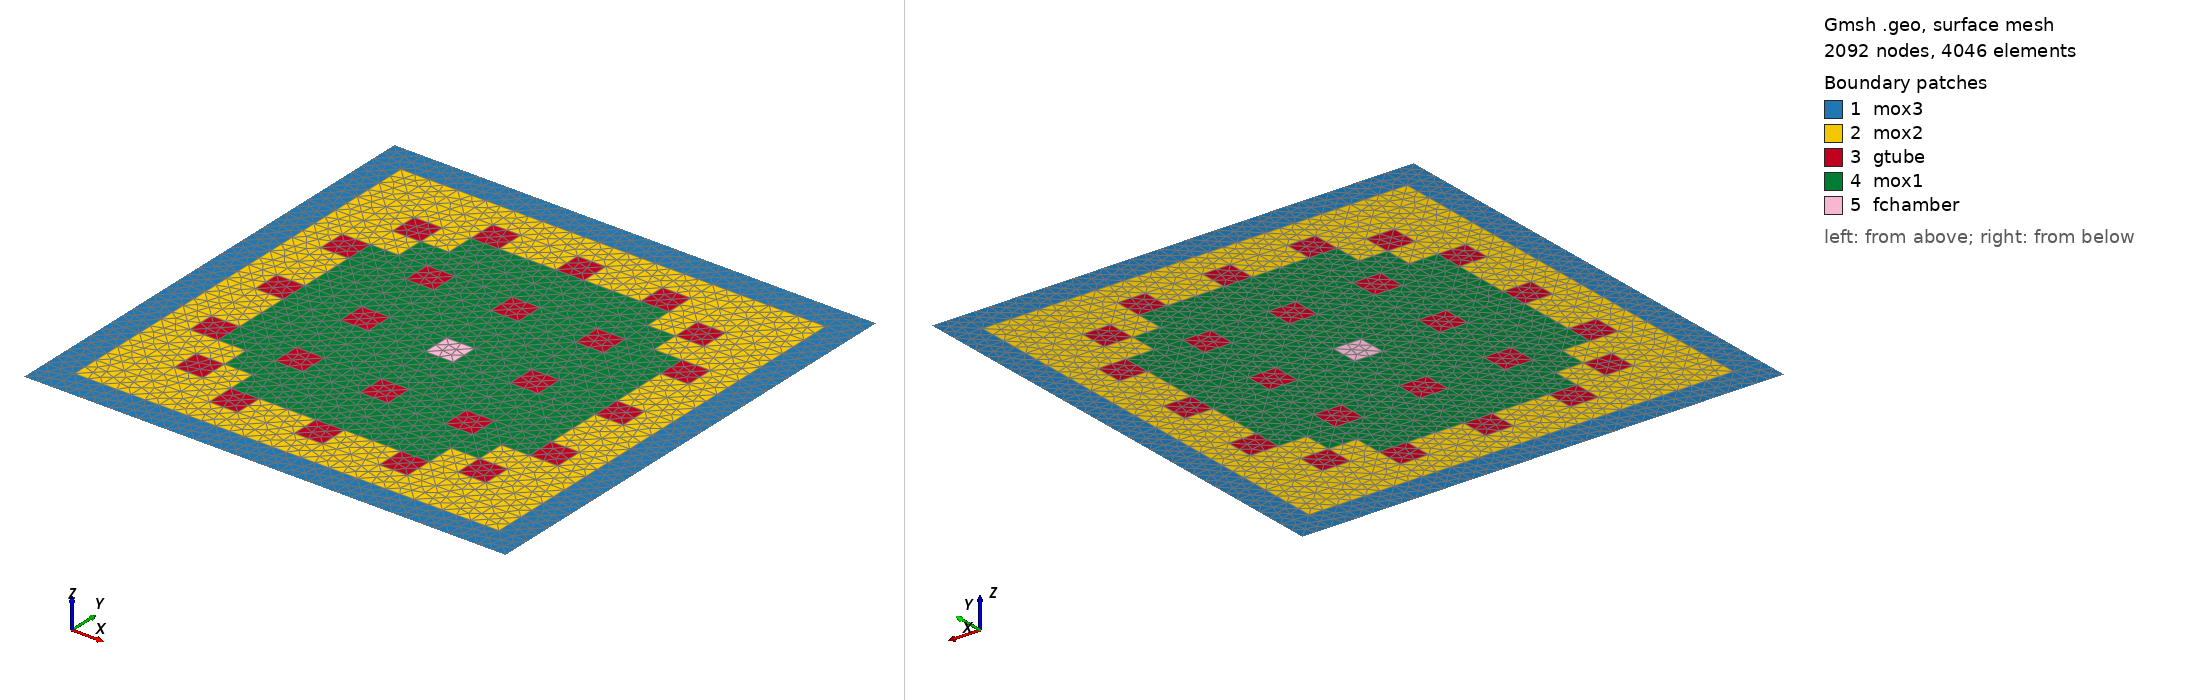

Gmsh geometry script, surface-meshed: 2092 nodes, 4046 surface elements. Boundary patches (legend numbers): 1 mox3, 2 mox2, 3 gtube, 4 mox1, 5 fchamber. Left view from above one corner, right view from below the opposite corner. Legend entries are the model's physical surfaces. The drawing asked Gmsh for element sizes between 1% and 20% of the model's largest extent; the script's own settings can give other sizes.

=== mesh3.geo (drawn) ===
Geometry.CopyMeshingMethod = 1;

h = 1;
pt = 1.26;

p = 1; l = 1; cl = 1; s = 1;

Y = 0*pt;
Point(p) = { 0*pt, Y, 0, h}; p += 1;
Point(p) = { 1*pt, Y, 0, h}; p += 1;
Line(l) = {p-2, p-1}; l += 1;
Point(p) = { 2*pt, Y, 0, h}; p += 1;
Line(l) = {p-2, p-1}; l += 1;
Point(p) = { 3*pt, Y, 0, h}; p += 1;
Line(l) = {p-2, p-1}; l += 1;
Point(p) = { 4*pt, Y, 0, h}; p += 1;
Line(l) = {p-2, p-1}; l += 1;
Point(p) = { 5*pt, Y, 0, h}; p += 1;
Line(l) = {p-2, p-1}; l += 1;
Point(p) = { 6*pt, Y, 0, h}; p += 1;
Line(l) = {p-2, p-1}; l += 1;
Point(p) = { 7*pt, Y, 0, h}; p += 1;
Line(l) = {p-2, p-1}; l += 1;
Point(p) = { 8*pt, Y, 0, h}; p += 1;
Line(l) = {p-2, p-1}; l += 1;
Point(p) = { 9*pt, Y, 0, h}; p += 1;
Line(l) = {p-2, p-1}; l += 1;
Point(p) = {10*pt, Y, 0, h}; p += 1;
Line(l) = {p-2, p-1}; l += 1;
Point(p) = {11*pt, Y, 0, h}; p += 1;
Line(l) = {p-2, p-1}; l += 1;
Point(p) = {12*pt, Y, 0, h}; p += 1;
Line(l) = {p-2, p-1}; l += 1;
Point(p) = {13*pt, Y, 0, h}; p += 1;
Line(l) = {p-2, p-1}; l += 1;
Point(p) = {14*pt, Y, 0, h}; p += 1;
Line(l) = {p-2, p-1}; l += 1;
Point(p) = {15*pt, Y, 0, h}; p += 1;
Line(l) = {p-2, p-1}; l += 1;
Point(p) = {16*pt, Y, 0, h}; p += 1;
Line(l) = {p-2, p-1}; l += 1;
Point(p) = {17*pt, Y, 0, h}; p += 1;
Line(l) = {p-2, p-1}; l += 1;

Y = 1*pt;
Point(p) = { 0*pt, Y, 0, h}; p += 1;
Point(p) = { 1*pt, Y, 0, h}; p += 1;
Line(l) = {p-2, p-1}; l += 1;
Point(p) = { 2*pt, Y, 0, h}; p += 1;
Line(l) = {p-2, p-1}; l += 1;
Point(p) = { 3*pt, Y, 0, h}; p += 1;
Line(l) = {p-2, p-1}; l += 1;
Point(p) = { 4*pt, Y, 0, h}; p += 1;
Line(l) = {p-2, p-1}; l += 1;
Point(p) = { 5*pt, Y, 0, h}; p += 1;
Line(l) = {p-2, p-1}; l += 1;
Point(p) = { 6*pt, Y, 0, h}; p += 1;
Line(l) = {p-2, p-1}; l += 1;
Point(p) = { 7*pt, Y, 0, h}; p += 1;
Line(l) = {p-2, p-1}; l += 1;
Point(p) = { 8*pt, Y, 0, h}; p += 1;
Line(l) = {p-2, p-1}; l += 1;
Point(p) = { 9*pt, Y, 0, h}; p += 1;
Line(l) = {p-2, p-1}; l += 1;
Point(p) = {10*pt, Y, 0, h}; p += 1;
Line(l) = {p-2, p-1}; l += 1;
Point(p) = {11*pt, Y, 0, h}; p += 1;
Line(l) = {p-2, p-1}; l += 1;
Point(p) = {12*pt, Y, 0, h}; p += 1;
Line(l) = {p-2, p-1}; l += 1;
Point(p) = {13*pt, Y, 0, h}; p += 1;
Line(l) = {p-2, p-1}; l += 1;
Point(p) = {14*pt, Y, 0, h}; p += 1;
Line(l) = {p-2, p-1}; l += 1;
Point(p) = {15*pt, Y, 0, h}; p += 1;
Line(l) = {p-2, p-1}; l += 1;
Point(p) = {16*pt, Y, 0, h}; p += 1;
Line(l) = {p-2, p-1}; l += 1;
Point(p) = {17*pt, Y, 0, h}; p += 1;
Line(l) = {p-2, p-1}; l += 1;

Line(l) = {1, 19}; l += 1;
Line(l) = {2, 20}; l += 1;
Line(l) = {3, 21}; l += 1;
Line(l) = {4, 22}; l += 1;
Line(l) = {5, 23}; l += 1;
Line(l) = {6, 24}; l += 1;
Line(l) = {7, 25}; l += 1;
Line(l) = {8, 26}; l += 1;
Line(l) = {9, 27}; l += 1;
Line(l) = {10, 28}; l += 1;
Line(l) = {11, 29}; l += 1;
Line(l) = {12, 30}; l += 1;
Line(l) = {13, 31}; l += 1;
Line(l) = {14, 32}; l += 1;
Line(l) = {15, 33}; l += 1;
Line(l) = {16, 34}; l += 1;
Line(l) = {17, 35}; l += 1;
Line(l) = {18, 36}; l += 1;

Curve Loop(1) = {35, 18, -36, -1};
Plane Surface(1) = {1};
Curve Loop(2) = {2, 37, -19, -36};
Plane Surface(2) = {2};
Curve Loop(3) = {37, 20, -38, -3};
Plane Surface(3) = {3};
Curve Loop(4) = {4, 39, -21, -38};
Plane Surface(4) = {4};
Curve Loop(5) = {5, 40, -22, -39};
Plane Surface(5) = {5};
Curve Loop(6) = {6, 41, -23, -40};
Plane Surface(6) = {6};
Curve Loop(7) = {41, 24, -42, -7};
Plane Surface(7) = {7};
Curve Loop(8) = {25, -43, -8, 42};
Plane Surface(8) = {8};
Curve Loop(9) = {26, -44, -9, 43};
Plane Surface(9) = {9};
Curve Loop(10) = {44, 27, -45, -10};
Plane Surface(10) = {10};
Curve Loop(11) = {45, 28, -46, -11};
Plane Surface(11) = {11};
Curve Loop(12) = {46, 29, -47, -12};
Plane Surface(12) = {12};
Curve Loop(13) = {47, 30, -48, -13};
Plane Surface(13) = {13};
Curve Loop(14) = {48, 31, -49, -14};
Plane Surface(14) = {14};
Curve Loop(15) = {49, 32, -50, -15};
Plane Surface(15) = {15};
Curve Loop(16) = {50, 33, -51, -16};
Plane Surface(16) = {16};
Curve Loop(17) = {51, 34, -52, -17};
Plane Surface(17) = {17};

surfaces[] = {1};
For yindex In {1:16}
new_surface = Translate {0, yindex*pt, 0} {
  Duplicata {
  	Surface{ 1}; Surface{ 2}; Surface{ 3}; Surface{ 4}; Surface{ 5};
  	Surface{ 6}; Surface{ 7}; Surface{ 8}; Surface{ 9}; Surface{10};
  	Surface{11}; Surface{12}; Surface{13}; Surface{14}; Surface{15};
  	Surface{16}; Surface{17};
  }
};
surfaces += new_surface;
EndFor

Physical Surface("mox1") = {1086, 1091, 1096, 1101, 1106, 1111, 1116, 246, 251, 256, 261, 266, 271, 276, 997, 1002, 1007, 1012, 1017, 1022, 1027, 1032, 1037, 325, 330, 335, 340, 345, 350, 355, 360, 365, 404, 409, 419, 424, 434, 439, 449, 454, 908, 913, 923, 928, 938, 943, 953, 958, 488, 493, 498, 503, 508, 513, 518, 523, 528, 533, 538, 824, 829, 834, 839, 844, 849, 854, 859, 864, 869, 874, 572, 577, 582, 587, 592, 597, 602, 607, 612, 617, 622, 740, 745, 750, 755, 760, 765, 770, 775, 780, 785, 790, 656, 661, 671, 676, 686, 691, 701, 706};
Physical Surface("mox2") = {1081, 992, 819, 735, 567, 483, 320, 241, 281, 370, 1042, 1121, 1195, 1190, 1180, 1175, 167, 172, 182, 187, 543, 627, 795, 879, 1234, 1239, 1244, 1249, 1254, 1259, 1264, 1269, 1274, 1279, 1284, 1289, 1294, 1299, 1304, 1150, 1155, 1160, 1165, 1205, 1210, 1215, 1220, 1066, 1071, 1131, 1136, 982, 987, 1047, 1052, 898, 968, 814, 884, 730, 800, 646, 716, 562, 632, 478, 548, 394, 464, 310, 315, 375, 380, 226, 231, 291, 296, 142, 147, 152, 157, 197, 202, 207, 212, 58, 63, 68, 73, 78, 83, 88, 93, 98, 103, 108, 113, 118, 123, 128};
Physical Surface("mox3") = {1313, 1318, 1323, 1328, 1333, 1338, 1343, 1348, 1353, 1358, 1363, 1368, 1373, 1378, 1383, 1388, 1393, 1, 2, 3, 4, 5, 6, 7, 8, 9, 10, 11, 12, 13, 14, 15, 16, 17, 1229, 1145, 1061, 977, 893, 809, 725, 641, 557, 473, 389, 305, 221, 137, 53, 1309, 1225, 1141, 1057, 973, 889, 805, 721, 637, 553, 469, 385, 301, 217, 133};
Physical Surface("gtube") = {162, 177, 192, 236, 286, 1170, 1185, 1200, 1076, 1126, 399, 414, 429, 444, 459, 903, 918, 933, 948, 963, 651, 666, 696, 711};
Physical Surface("fchamber") = {681};
